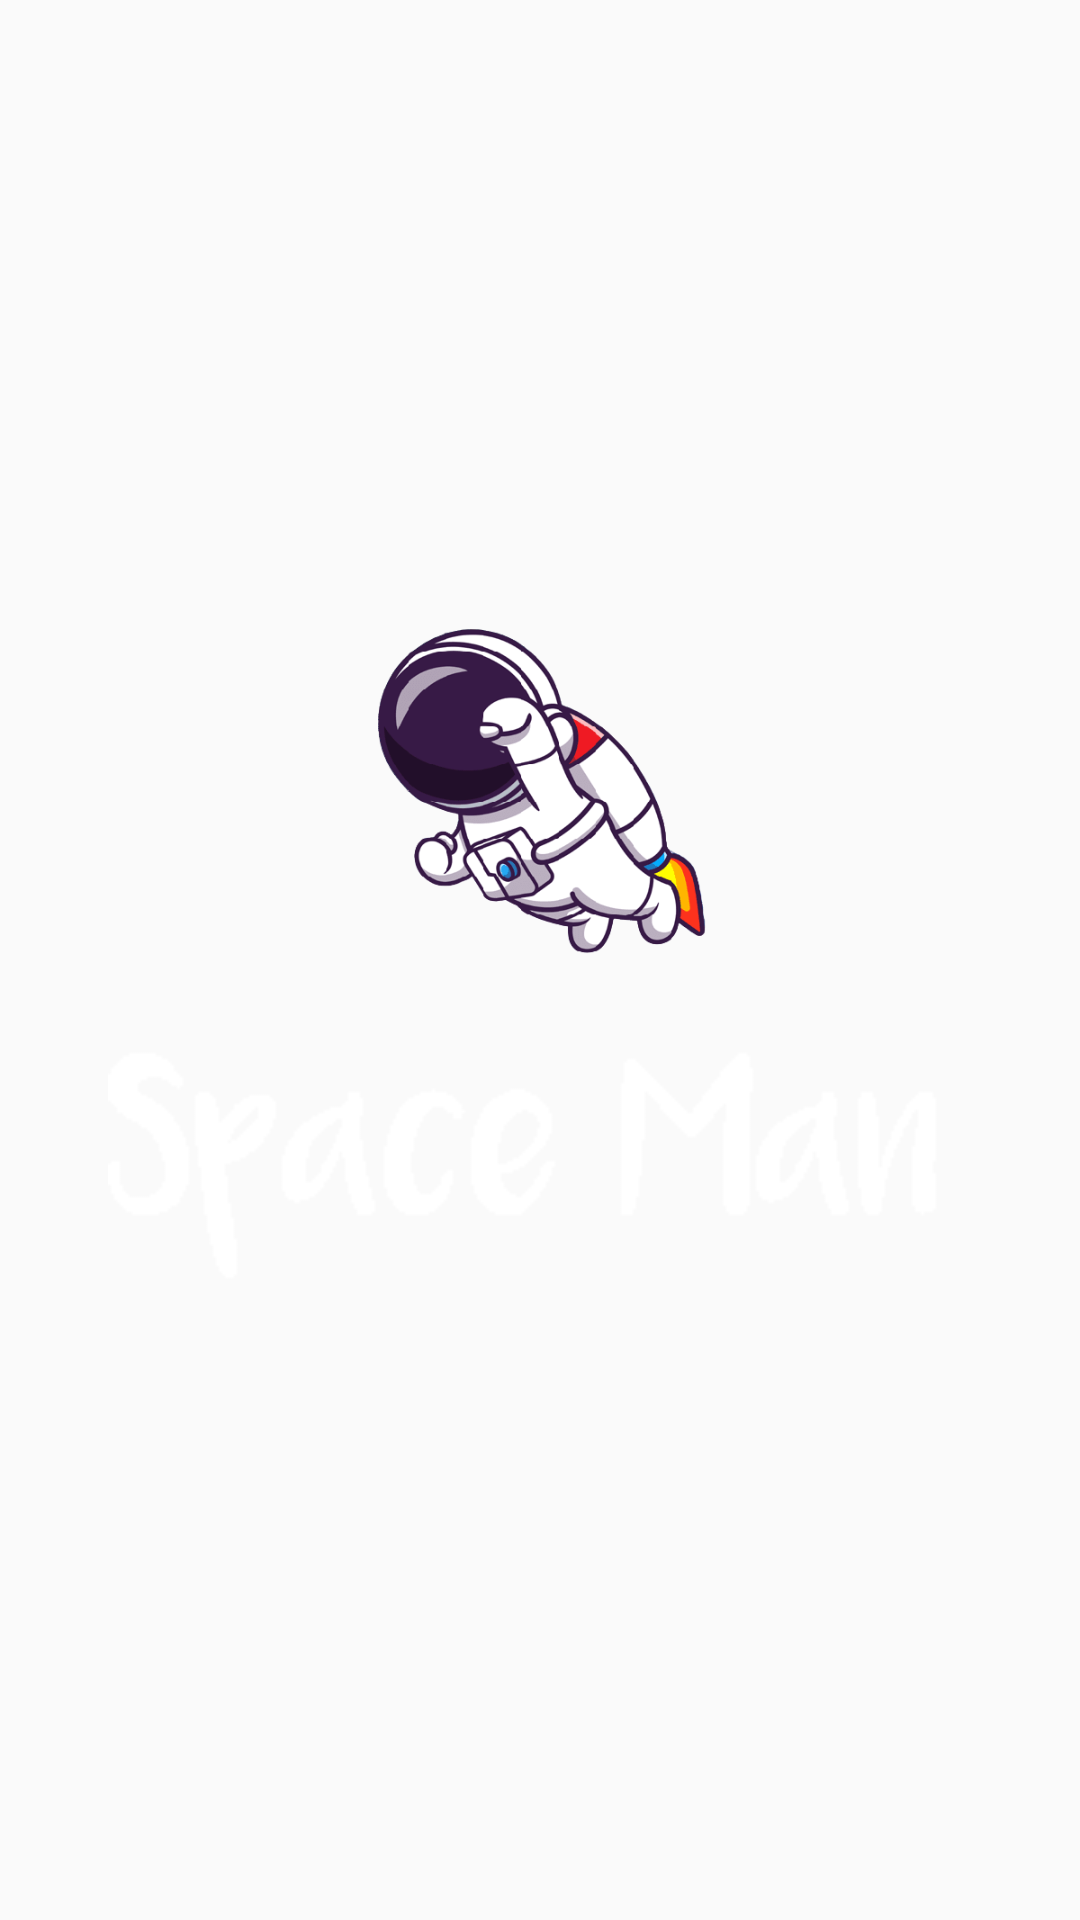

Android layout source for this screen:
<!-- AndroidManifest.xml: application theme Theme.AppCompat.Light.NoActionBar.FullScreen -->
<!-- res/layout/activity_splash2.xml -->
<?xml version="1.0" encoding="utf-8"?>
<androidx.constraintlayout.widget.ConstraintLayout xmlns:android="http://schemas.android.com/apk/res/android"
    xmlns:app="http://schemas.android.com/apk/res-auto"
    xmlns:tools="http://schemas.android.com/tools"
    android:layout_width="match_parent"
    android:layout_height="match_parent"
    android:background="@drawable/back"
    tools:context=".SplashActivity">

    <LinearLayout
        android:layout_width="match_parent"
        android:layout_height="match_parent"
        android:gravity="center"
        android:orientation="vertical"
        app:layout_constraintBottom_toBottomOf="parent"
        app:layout_constraintEnd_toEndOf="parent"
        app:layout_constraintStart_toStartOf="parent"
        app:layout_constraintTop_toTopOf="parent">

        <ImageView
            android:id="@+id/spaceman_splash"
            android:layout_width="150dp"
            android:layout_height="150dp"
            android:src="@drawable/splash_icon" />

        <ImageView
            android:layout_width="wrap_content"
            android:layout_height="wrap_content"
            android:src="@drawable/spaceman_text" />
    </LinearLayout>

</androidx.constraintlayout.widget.ConstraintLayout>
<!-- resources referenced by this layout -->
<resources>
  <!-- drawable spaceman_text: png bitmap (drawable, 893 bytes) -->
  <!-- drawable splash_icon: png bitmap (drawable, 63004 bytes) -->
  <style name="Theme.AppCompat.Light.NoActionBar.FullScreen" parent="@style/Theme.AppCompat.Light.DarkActionBar">
          <item name="windowNoTitle">true</item>
          <item name="windowActionBar">false</item>
          <item name="android:windowFullscreen">true</item>
          <item name="android:windowContentOverlay">@null</item>
      </style>
</resources>
